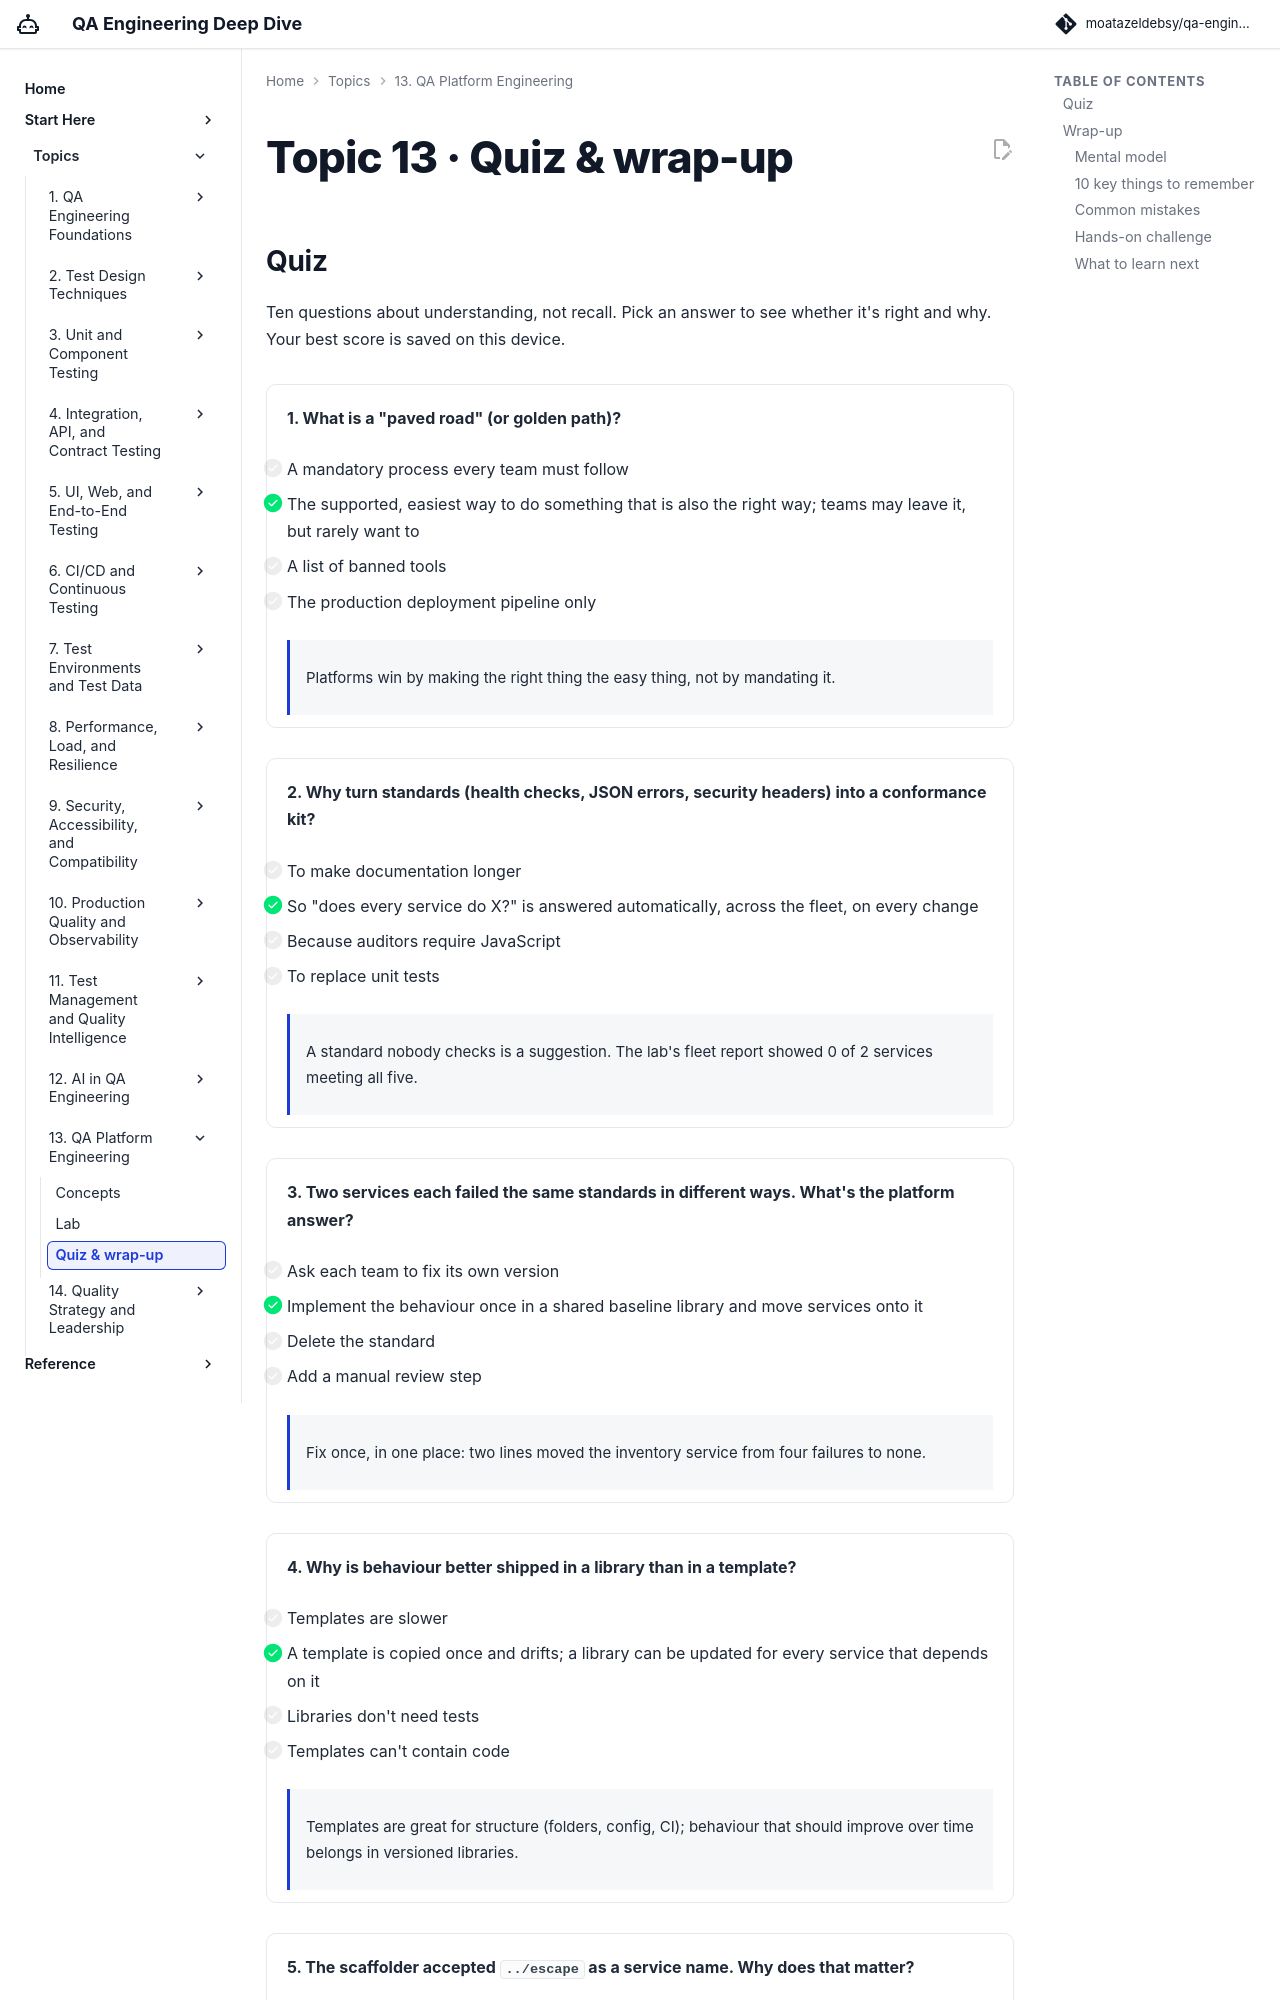

repository: moatazeldebsy/qa-ai-era-workshop · page: topics/13-platform/quiz/index.html · generator: mkdocs

# Topic 13 · Quiz & wrap-up

## Quiz

Ten questions about understanding, not recall. Pick an answer to see whether it's right and why. Your best score is saved on this device.

<div class="quiz" data-quiz="13" markdown>

<div class="quiz-q" markdown>

**1. What is a "paved road" (or golden path)?**

- [ ] A mandatory process every team must follow
- [x] The supported, easiest way to do something that is also the right way; teams may leave it, but rarely want to
- [ ] A list of banned tools
- [ ] The production deployment pipeline only

<div class="quiz-why" markdown>
Platforms win by making the right thing the easy thing, not by mandating it.
</div>

</div>

<div class="quiz-q" markdown>

**2. Why turn standards (health checks, JSON errors, security headers) into a conformance kit?**

- [ ] To make documentation longer
- [x] So "does every service do X?" is answered automatically, across the fleet, on every change
- [ ] Because auditors require JavaScript
- [ ] To replace unit tests

<div class="quiz-why" markdown>
A standard nobody checks is a suggestion. The lab's fleet report showed 0 of 2 services meeting all five.
</div>

</div>

<div class="quiz-q" markdown>

**3. Two services each failed the same standards in different ways. What's the platform answer?**

- [ ] Ask each team to fix its own version
- [x] Implement the behaviour once in a shared baseline library and move services onto it
- [ ] Delete the standard
- [ ] Add a manual review step

<div class="quiz-why" markdown>
Fix once, in one place: two lines moved the inventory service from four failures to none.
</div>

</div>

<div class="quiz-q" markdown>

**4. Why is behaviour better shipped in a library than in a template?**

- [ ] Templates are slower
- [x] A template is copied once and drifts; a library can be updated for every service that depends on it
- [ ] Libraries don't need tests
- [ ] Templates can't contain code

<div class="quiz-why" markdown>
Templates are great for structure (folders, config, CI); behaviour that should improve over time belongs in versioned libraries.
</div>

</div>

<div class="quiz-q" markdown>

**5. The scaffolder accepted `../escape` as a service name. Why does that matter?**

- [ ] It doesn't: it's an internal tool
- [x] Internal tools run with broad permissions; it wrote outside services/ and could overwrite existing services
- [ ] Only because of disk space
- [ ] Because the name is ugly

<div class="quiz-why" markdown>
Platform code runs everywhere and multiplies its bugs. It needs input validation, tests and review like product code.
</div>

</div>

<div class="quiz-q" markdown>
